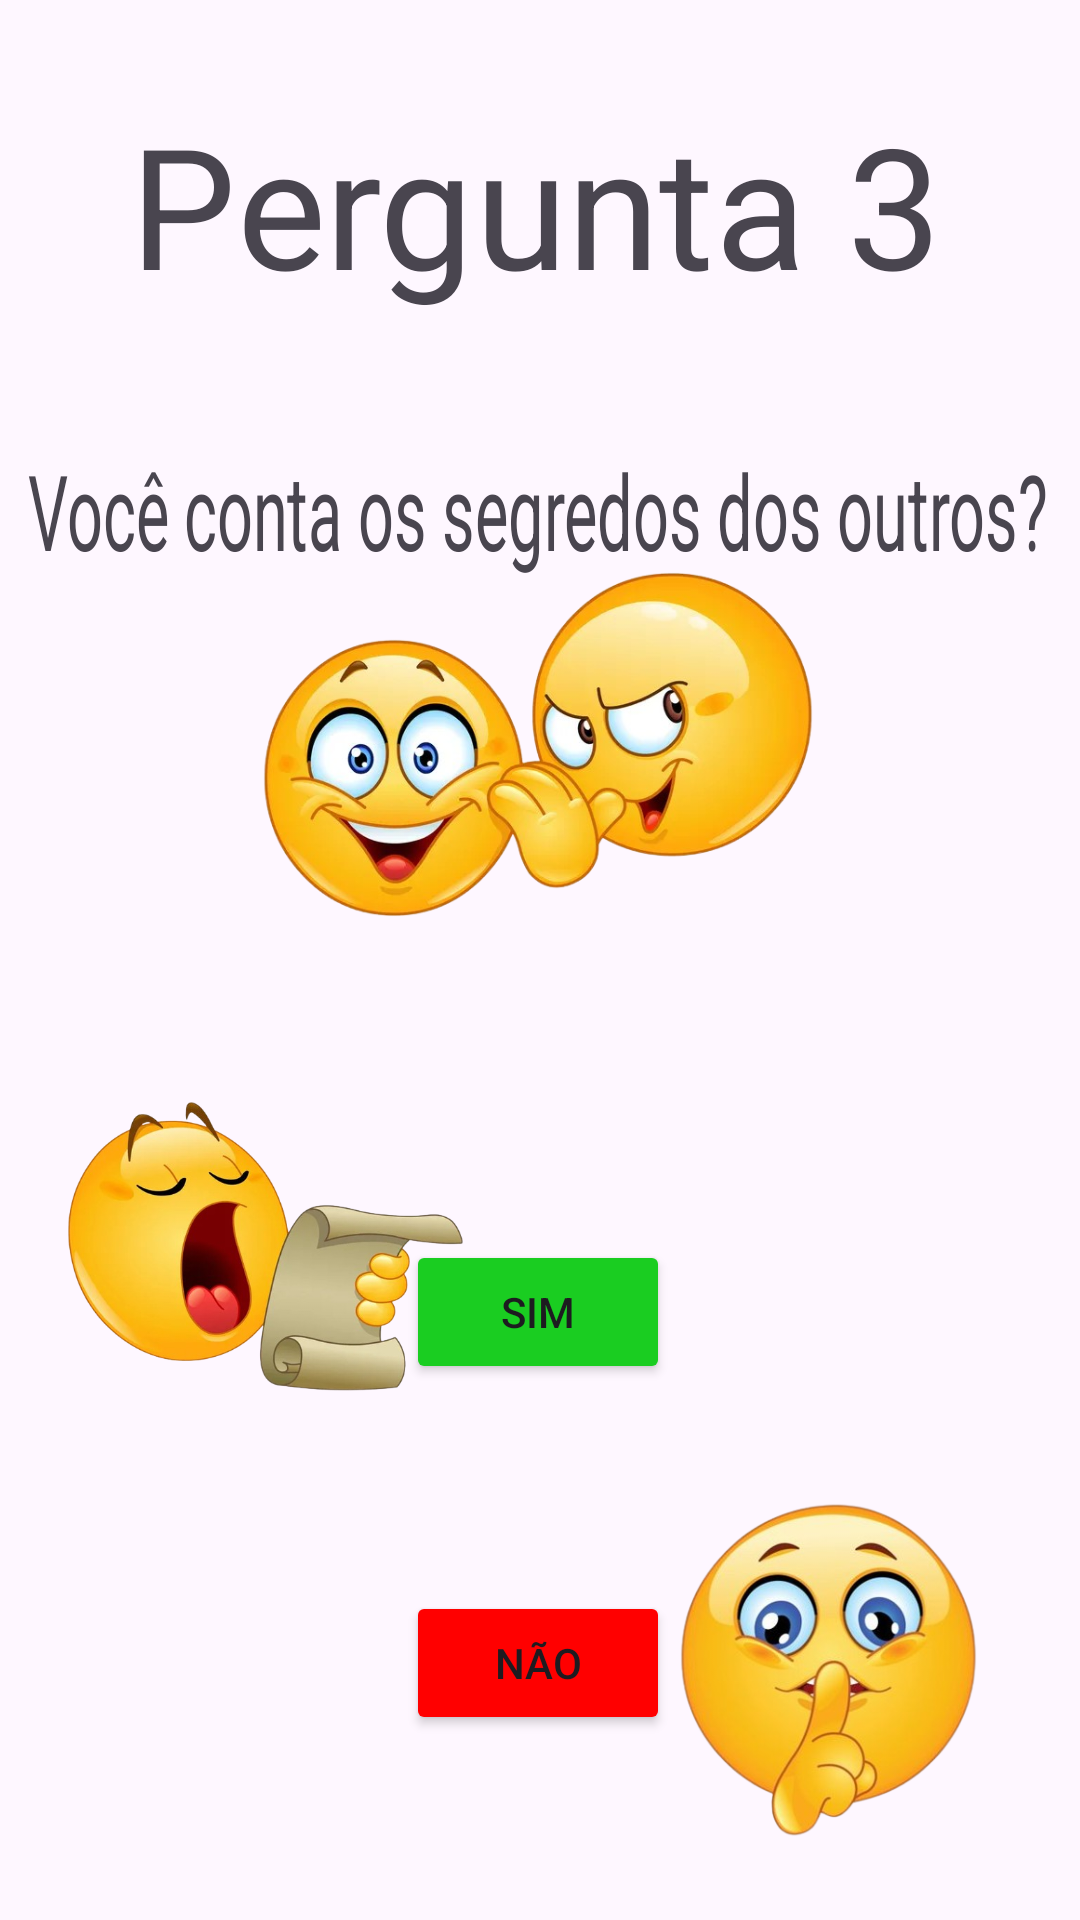

Android layout source for this screen:
<!-- AndroidManifest.xml: application theme Theme.NicerApp -->
<!-- res/layout/activity_pergunta3.xml -->
<?xml version="1.0" encoding="utf-8"?>
<androidx.constraintlayout.widget.ConstraintLayout xmlns:android="http://schemas.android.com/apk/res/android"
    xmlns:app="http://schemas.android.com/apk/res-auto"
    xmlns:tools="http://schemas.android.com/tools"
    android:id="@+id/corfundo"
    android:layout_width="match_parent"
    android:layout_height="match_parent"
    tools:context=".pergunta3">

    <Button
        android:id="@+id/buttonS"
        android:layout_width="wrap_content"
        android:layout_height="wrap_content"
        android:backgroundTint="#1ACD21"
        android:text="Sim"
        app:layout_constraintBottom_toBottomOf="parent"
        app:layout_constraintEnd_toEndOf="parent"
        app:layout_constraintHorizontal_bias="0.498"
        app:layout_constraintStart_toStartOf="parent"
        app:layout_constraintTop_toTopOf="parent"
        app:layout_constraintVertical_bias="0.698" />

    <Button
        android:id="@+id/buttonN"
        android:layout_width="wrap_content"
        android:layout_height="wrap_content"
        android:backgroundTint="#FF0000"
        android:text="Não"
        app:layout_constraintBottom_toBottomOf="parent"
        app:layout_constraintEnd_toEndOf="parent"
        app:layout_constraintHorizontal_bias="0.498"
        app:layout_constraintStart_toStartOf="parent"
        app:layout_constraintTop_toTopOf="parent"
        app:layout_constraintVertical_bias="0.896" />

    <TextView
        android:id="@+id/textView9"
        android:layout_width="wrap_content"
        android:layout_height="wrap_content"
        android:scaleX="1.5"
        android:scaleY="2.5"
        android:text="Você conta os segredos dos outros?"
        app:layout_constraintBottom_toBottomOf="parent"
        app:layout_constraintEnd_toEndOf="parent"
        app:layout_constraintHorizontal_bias="0.497"
        app:layout_constraintStart_toStartOf="parent"
        app:layout_constraintTop_toTopOf="parent"
        app:layout_constraintVertical_bias="0.258" />

    <TextView
        android:id="@+id/textView7"
        android:layout_width="wrap_content"
        android:layout_height="wrap_content"
        android:scaleX="4"
        android:scaleY="4"
        android:text="Pergunta 3"
        app:layout_constraintBottom_toBottomOf="parent"
        app:layout_constraintEnd_toEndOf="parent"
        app:layout_constraintHorizontal_bias="0.498"
        app:layout_constraintStart_toStartOf="parent"
        app:layout_constraintTop_toTopOf="parent"
        app:layout_constraintVertical_bias="0.094" />

    <ImageView
        android:id="@+id/imageView11"
        android:layout_width="186dp"
        android:layout_height="155dp"
        app:layout_constraintBottom_toBottomOf="parent"
        app:layout_constraintEnd_toEndOf="parent"
        app:layout_constraintHorizontal_bias="0.497"
        app:layout_constraintStart_toStartOf="parent"
        app:layout_constraintTop_toTopOf="parent"
        app:layout_constraintVertical_bias="0.352"
        app:srcCompat="@drawable/fofoca" />

    <ImageView
        android:id="@+id/imageView12"
        android:layout_width="111dp"
        android:layout_height="120dp"
        android:scaleX="2"
        android:scaleY="2"
        app:layout_constraintBottom_toBottomOf="parent"
        app:layout_constraintEnd_toEndOf="parent"
        app:layout_constraintHorizontal_bias="0.886"
        app:layout_constraintStart_toStartOf="parent"
        app:layout_constraintTop_toTopOf="parent"
        app:layout_constraintVertical_bias="0.955"
        app:srcCompat="@drawable/shhh" />

    <ImageView
        android:id="@+id/imageView15"
        android:layout_width="135dp"
        android:layout_height="143dp"
        app:layout_constraintBottom_toBottomOf="parent"
        app:layout_constraintEnd_toEndOf="parent"
        app:layout_constraintHorizontal_bias="0.094"
        app:layout_constraintStart_toStartOf="parent"
        app:layout_constraintTop_toTopOf="parent"
        app:layout_constraintVertical_bias="0.692"
        app:srcCompat="@drawable/falamuito" />

</androidx.constraintlayout.widget.ConstraintLayout>
<!-- resources referenced by this layout -->
<resources>
  <!-- drawable falamuito: png bitmap (drawable, 201872 bytes) -->
  <!-- drawable fofoca: png bitmap (drawable, 273745 bytes) -->
  <!-- drawable shhh: png bitmap (drawable, 156678 bytes) -->
  <style name="Theme.NicerApp" parent="Base.Theme.NicerApp" />
  <style name="Base.Theme.NicerApp" parent="Theme.Material3.DayNight.NoActionBar">
          
          
      </style>
</resources>
